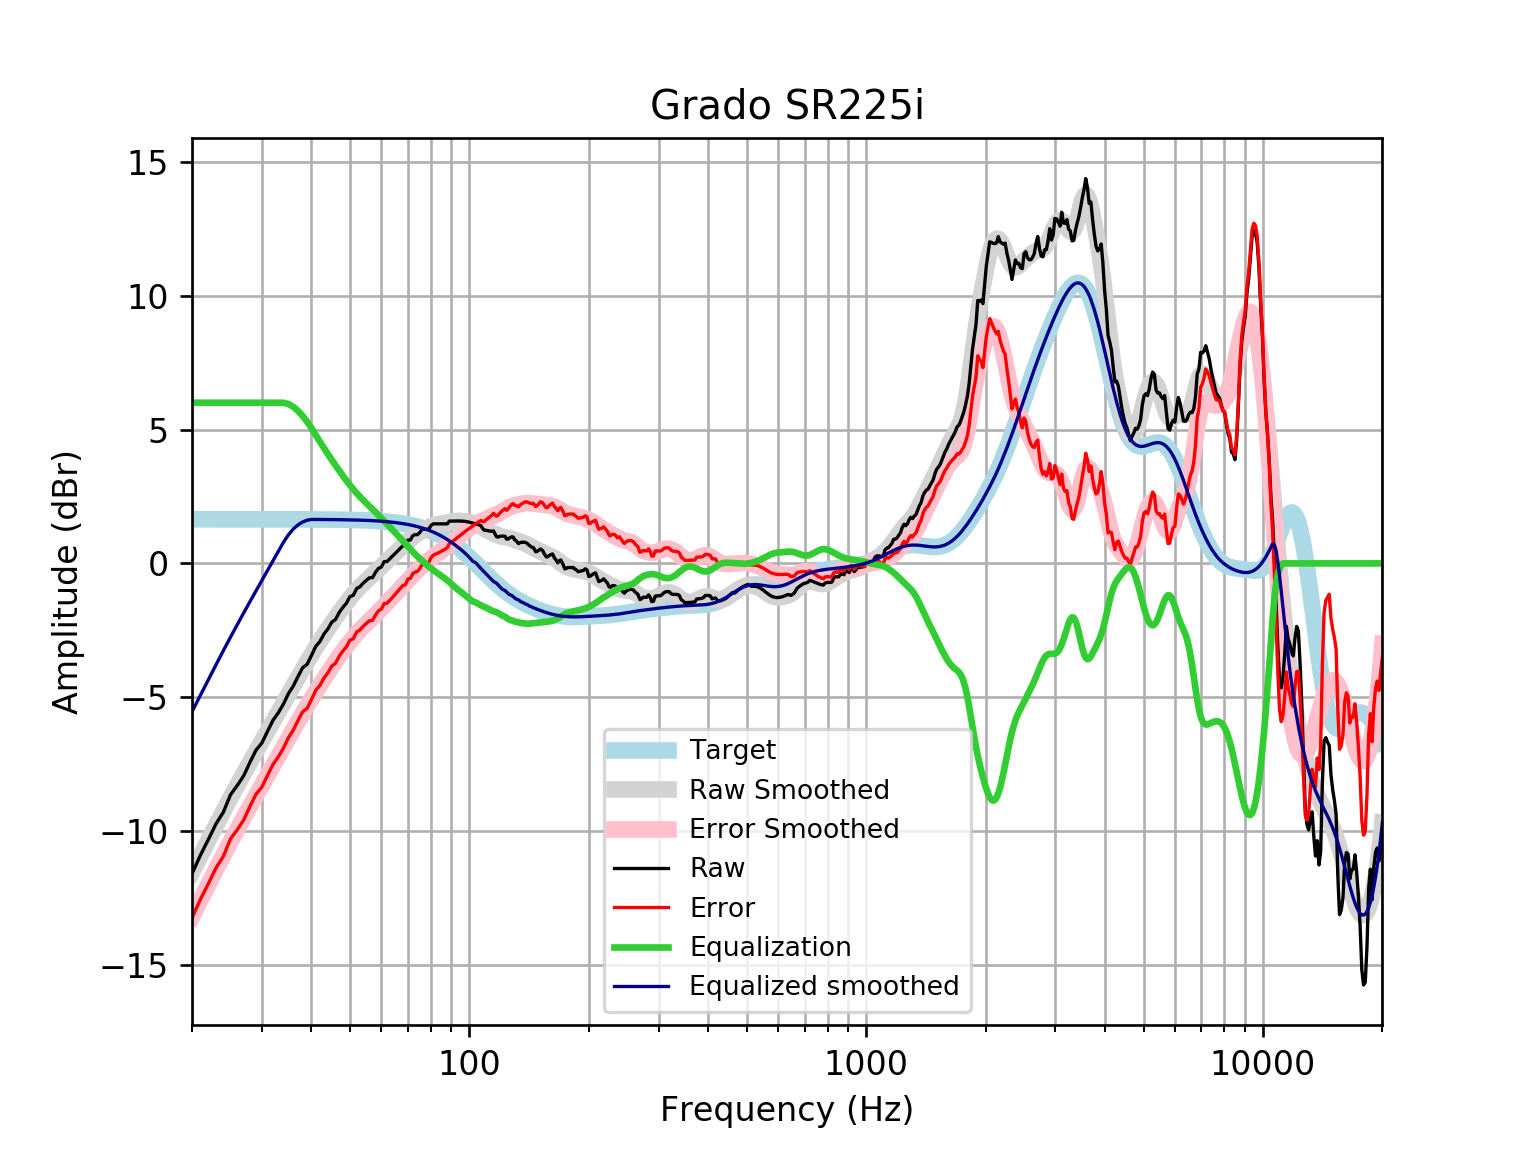

Values plotted in this chart, from the file beside it:
frequency, raw, error, smoothed, error_smoothed, equalization, equalized_raw, equalized_smoothed, target
20, -11.59, -13.24, -11.54, -13.18, 6, -5.591, -5.536, 1.648
21, -10.9, -12.54, -10.92, -12.57, 6.0, -4.896, -4.922, 1.648
22, -10.3, -11.95, -10.34, -11.98, 6, -4.304, -4.337, 1.648
23, -9.719, -11.37, -9.78, -11.43, 6.0, -3.719, -3.78, 1.648
24, -9.285, -10.93, -9.252, -10.9, 6, -3.285, -3.252, 1.648
25, -8.642, -10.29, -8.755, -10.4, 6, -2.642, -2.755, 1.648
26, -8.296, -9.944, -8.287, -9.934, 6, -2.296, -2.287, 1.648
27, -7.929, -9.577, -7.844, -9.492, 6.0, -1.929, -1.844, 1.648
28, -7.424, -9.071, -7.425, -9.072, 6.0, -1.424, -1.425, 1.647
29, -6.97, -8.618, -7.023, -8.671, 6, -0.9704, -1.023, 1.647
30, -6.705, -8.352, -6.637, -8.285, 6.0, -0.7049, -0.6374, 1.647
31, -6.269, -7.916, -6.264, -7.911, 6, -0.269, -0.2643, 1.647
32, -5.859, -7.506, -5.903, -7.549, 6, 0.1409, 0.09741, 1.647
33, -5.577, -7.224, -5.551, -7.198, 6.0, 0.4226, 0.4485, 1.647
34, -5.251, -6.897, -5.211, -6.857, 6, 0.7493, 0.789, 1.646
35, -4.86, -6.506, -4.881, -6.527, 5.951, 1.091, 1.069, 1.646
36, -4.578, -6.224, -4.563, -6.209, 5.848, 1.269, 1.285, 1.645
37, -4.222, -5.867, -4.257, -5.902, 5.696, 1.474, 1.44, 1.645
38, -3.896, -5.54, -3.962, -5.607, 5.509, 1.613, 1.546, 1.644
39, -3.77, -5.414, -3.68, -5.323, 5.293, 1.523, 1.613, 1.644
40, -3.439, -5.082, -3.409, -5.052, 5.052, 1.614, 1.643, 1.643
41, -3.101, -4.743, -3.151, -4.793, 4.793, 1.693, 1.642, 1.642
42, -2.919, -4.56, -2.905, -4.546, 4.546, 1.627, 1.641, 1.641
43, -2.642, -4.282, -2.669, -4.309, 4.309, 1.667, 1.64, 1.64
44, -2.446, -4.085, -2.445, -4.083, 4.083, 1.637, 1.639, 1.639
45, -2.195, -3.832, -2.23, -3.867, 3.867, 1.672, 1.637, 1.637
46, -2.094, -3.729, -2.024, -3.66, 3.66, 1.566, 1.635, 1.635
47, -1.83, -3.464, -1.828, -3.461, 3.461, 1.631, 1.634, 1.633
48, -1.642, -3.273, -1.641, -3.272, 3.272, 1.63, 1.631, 1.631
49, -1.486, -3.115, -1.464, -3.093, 3.093, 1.607, 1.629, 1.629
50, -1.241, -2.867, -1.298, -2.924, 2.924, 1.683, 1.626, 1.626
51, -1.189, -2.812, -1.145, -2.768, 2.768, 1.579, 1.623, 1.623
52, -0.9376, -2.557, -1.004, -2.624, 2.624, 1.686, 1.62, 1.62
53, -0.8705, -2.486, -0.8741, -2.49, 2.49, 1.62, 1.616, 1.616
54, -0.7365, -2.348, -0.7544, -2.366, 2.366, 1.63, 1.612, 1.612
55, -0.6359, -2.243, -0.6419, -2.249, 2.249, 1.613, 1.607, 1.607
56, -0.5353, -2.137, -0.5342, -2.136, 2.136, 1.601, 1.602, 1.602
57, -0.5336, -2.13, -0.4288, -2.025, 2.025, 1.492, 1.596, 1.596
58, -0.3342, -1.924, -0.3243, -1.915, 1.915, 1.58, 1.59, 1.59
59, -0.1884, -1.772, -0.2201, -1.804, 1.804, 1.615, 1.583, 1.583
60, -0.133, -1.709, -0.1164, -1.692, 1.692, 1.559, 1.576, 1.576
61, 0.06811, -1.5, -0.01381, -1.582, 1.582, 1.65, 1.568, 1.568
62, 0.06811, -1.491, 0.08685, -1.472, 1.472, 1.54, 1.559, 1.559
63, 0.1687, -1.38, 0.1852, -1.364, 1.364, 1.533, 1.549, 1.549
64, 0.2693, -1.269, 0.2814, -1.257, 1.257, 1.526, 1.538, 1.538
65, 0.3698, -1.157, 0.3757, -1.151, 1.151, 1.521, 1.527, 1.527
66, 0.4704, -1.044, 0.4686, -1.046, 1.046, 1.516, 1.514, 1.514
67, 0.5692, -0.9318, 0.5605, -0.9405, 0.9405, 1.51, 1.501, 1.501
68, 0.6614, -0.8249, 0.651, -0.8354, 0.8354, 1.497, 1.486, 1.486
69, 0.6716, -0.7991, 0.7394, -0.7312, 0.7312, 1.403, 1.471, 1.471
70, 0.8727, -0.581, 0.8247, -0.629, 0.629, 1.502, 1.454, 1.454
71, 0.8727, -0.5628, 0.9055, -0.53, 0.53, 1.403, 1.436, 1.436
72, 1.034, -0.3821, 0.9808, -0.4352, 0.4352, 1.469, 1.416, 1.416
73, 1.074, -0.3214, 1.05, -0.3453, 0.3453, 1.419, 1.395, 1.395
74, 1.074, -0.2991, 1.113, -0.2602, 0.2602, 1.334, 1.373, 1.373
75, 1.156, -0.1928, 1.17, -0.1793, 0.1793, 1.336, 1.349, 1.349
76, 1.275, -0.04898, 1.222, -0.1018, 0.1018, 1.377, 1.324, 1.324
77, 1.275, -0.02221, 1.27, -0.02711, 0.02711, 1.302, 1.297, 1.297
78, 1.275, 0.006147, 1.314, 0.04522, -0.04522, 1.23, 1.269, 1.269
79, 1.275, 0.03611, 1.354, 0.115, -0.115, 1.16, 1.239, 1.239
... 553 more rows
